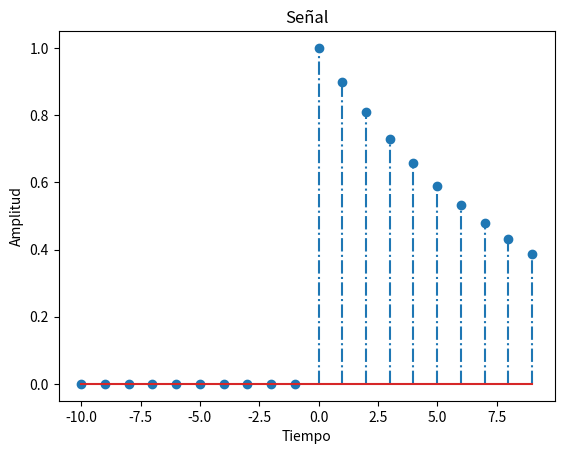

Write the Python code that produced this figure.
import matplotlib.pyplot as plt
import numpy as np

valini = -10 # Valor inicial
duracion = 20  # Num muestras

n = np.arange(valini,valini + duracion)

#x = (n == 0) # tuple comprehension, valores para los que n == 0, 1 ...
#x = (n >= 0) #Escalón unitario
#x = (n *(n >= 0)) # Rampa unitaria

a = [ -0.9, 0.9, 1.1 , -1.1] # Tipos de exponenciales

x = (a[1]**n * (n>=0) )# Al multiplicar por el escalón unitario, se anula para n<0.
# Esto funciona de forma que  ( n >=0 ) es un array de ( True / False) según la condición
# Al multiplicar cada elemento de n por False (0) o True (1), se anulan los negativos


plt.xlabel("Tiempo")
plt.ylabel("Amplitud")
plt.title('Señal')
plt.stem(n, x, '-.') 
plt.show()
